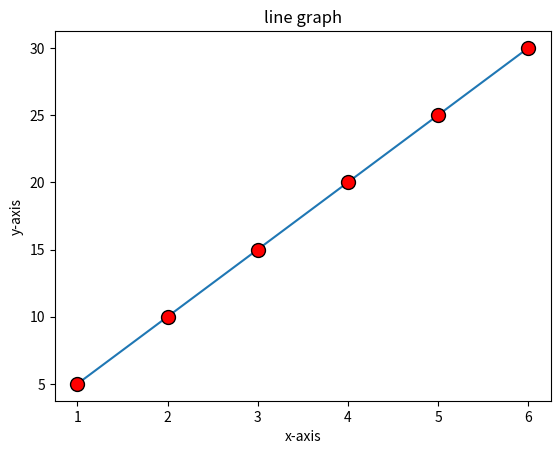

Write the Python code that produced this figure.
from matplotlib import pyplot as plt

x=[1,2,3,4,5,6]
y=[5,10,15,20,25,30]
plt.plot(x,y,marker="o",ms=10,mec="black",mfc="red")

plt.title("line graph")
plt.xlabel("x-axis") # Corrected function name to 'xlabel'
plt.ylabel("y-axis") # Corrected function name to 'ylabel'
plt.show()